Run: headless pygame with SDL's dummy video driver; simulated clock (each Clock.tick advances the game by its frame time, no real sleeping); random seed 0; keys injected as events and as key.get_pressed() state; mouse plan: one left click at the window centre at the start of phase 2, then a move to the lower-right quarter at the start of phase 3.
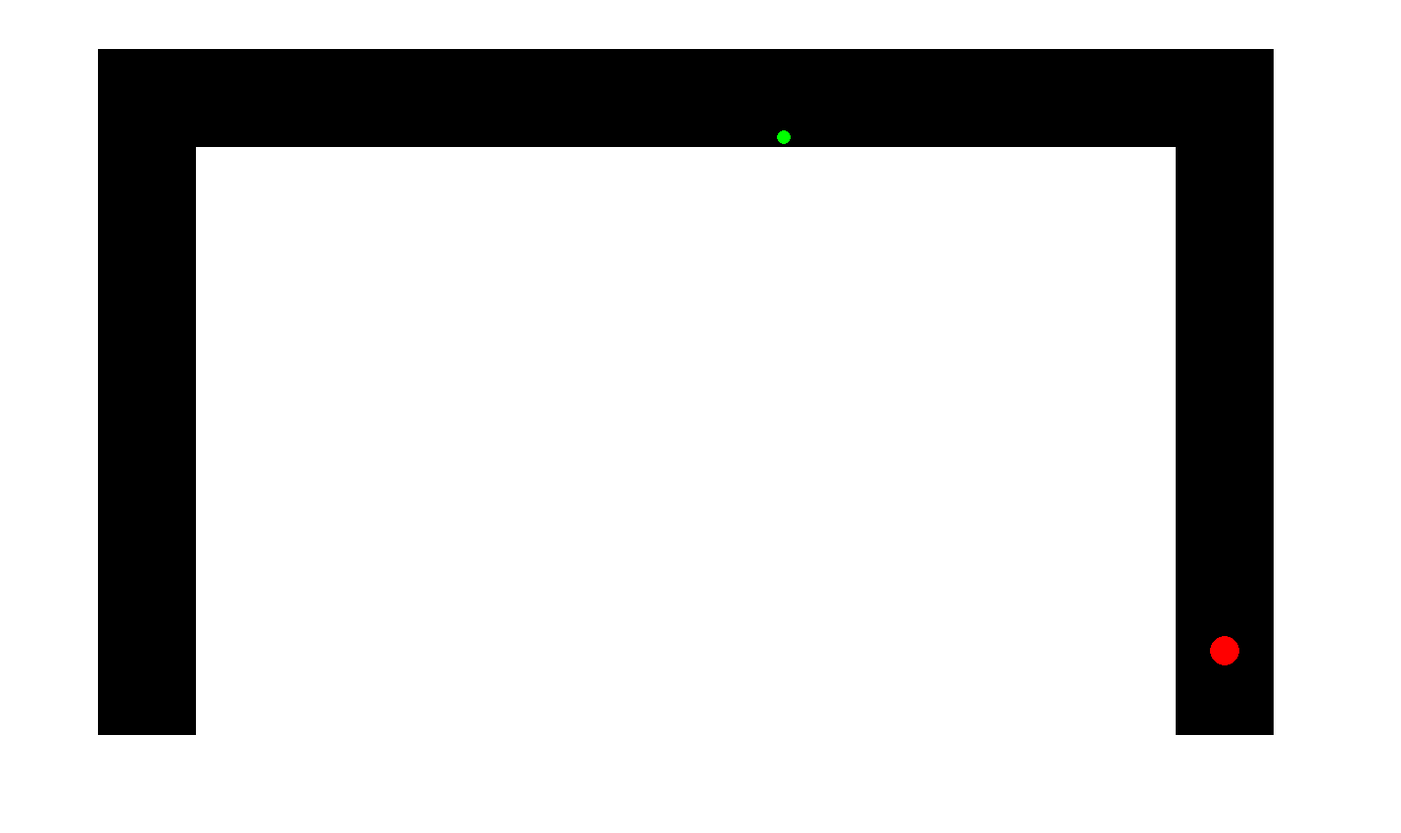
Frame 1 of 4 · flips 1–60 · no input
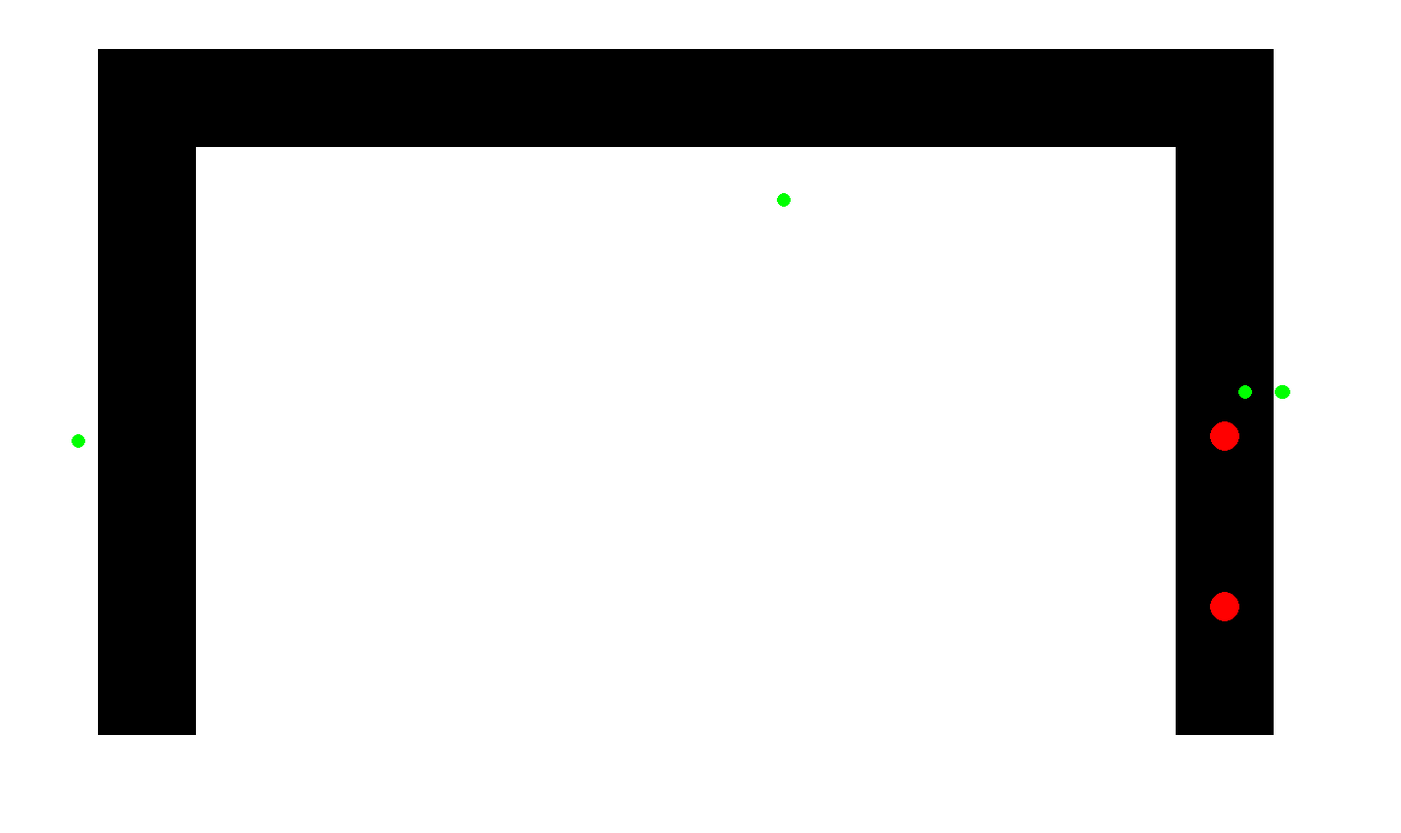
Frame 2 of 4 · flips 61–180 · clicked the window centre · tapped SPACE, RETURN · held RIGHT (→), D
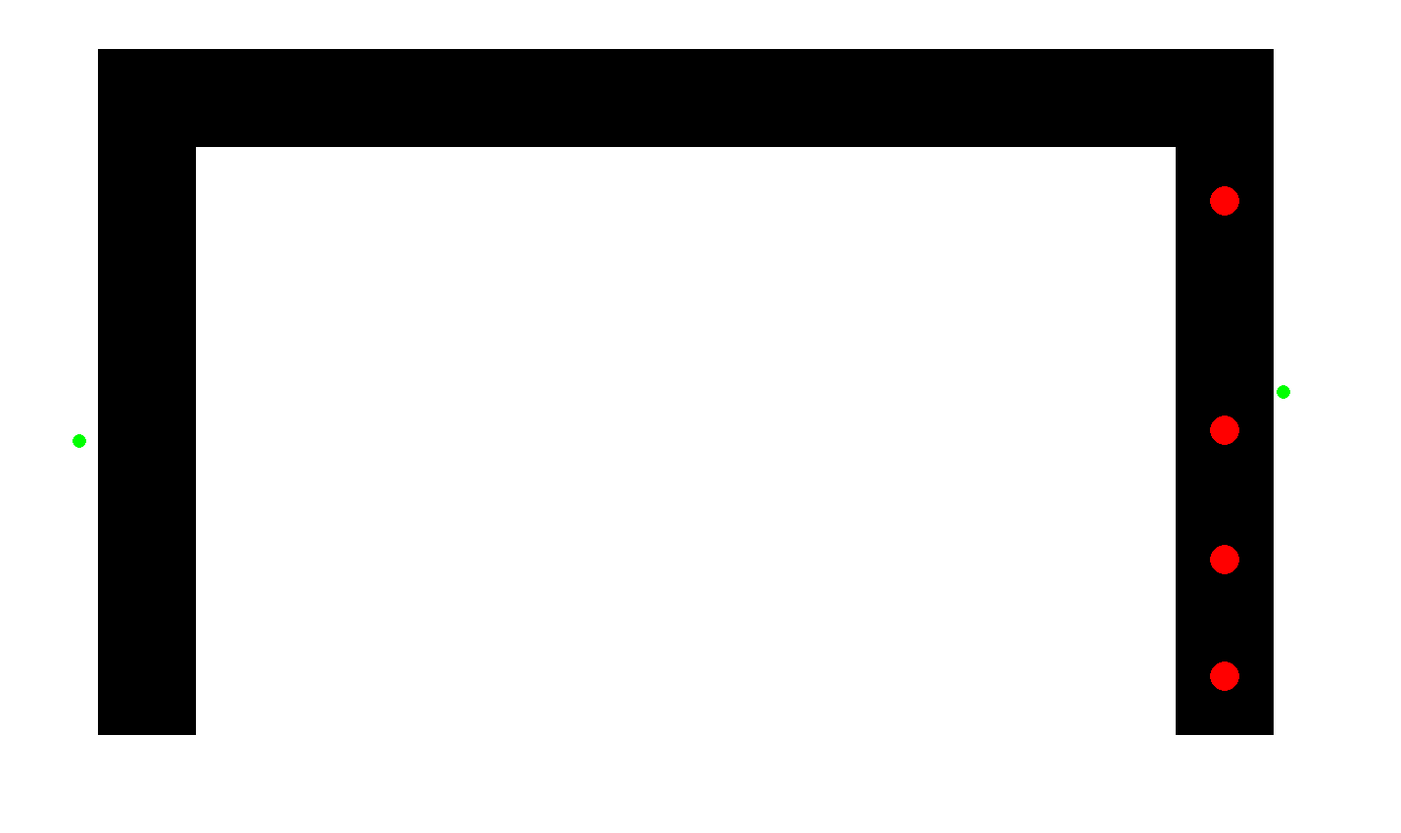
Frame 3 of 4 · flips 181–300 · moved the mouse to the lower-right quarter · held DOWN (↓), S
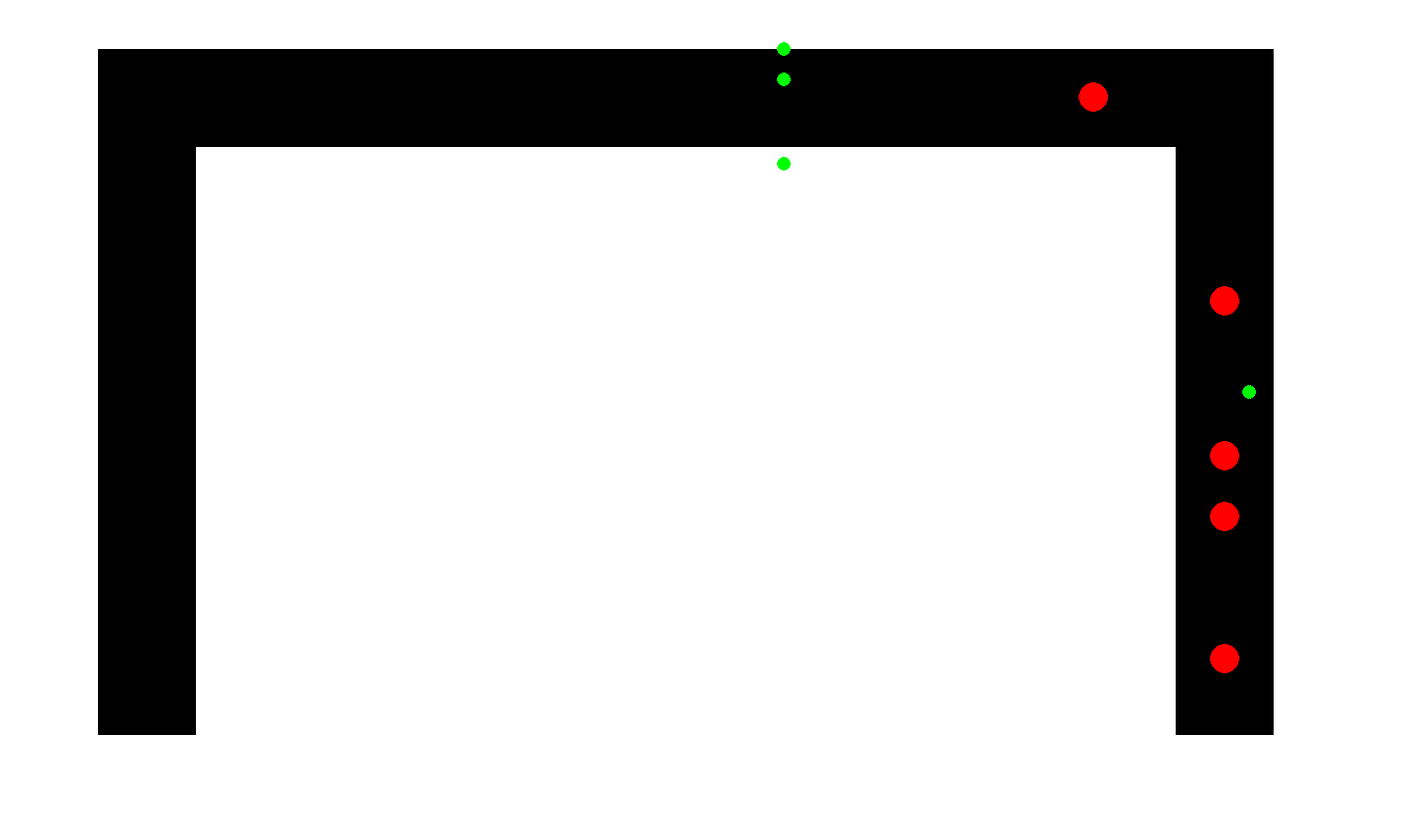
Frame 4 of 4 · flips 301–420 · held LEFT (←), A, UP (↑), W

The pygame program that drew these frames:

#updated section 9/16/19 8:20AM
#anichau and jeffchen
#signed jeffrey chen

import pygame
import random
import math

'''
notes:
YELLOW CARS = HAVE DROPPED OFF ALREADY
deceleration function?

next step: 
exiting cars range from 1 to 3 passengers
count number of student flow?
can definitely start doing actual statistics
count number of cars that got deleted in x amount of time = flow
do average speed, etc. in mph

Exiting students should be blue, roughly same circle size
travel about 50 pix
work on passenger
'''

# Define colors
BLACK = (0, 0, 0)
WHITE = (255, 255, 255)
GREEN = (0,255,0)
RED = (255,0,0)
BLUE = (0,0,255)
YELLOW = (255, 255, 0)

#define other variables 
SCREEN_WIDTH = 1430
SCREEN_HEIGHT = 850
CAR_SIZE = 15
SPEED = 1
PERSON_SPEED = 1.5
PERSON_WALK = 200
MAXSPEED = 2
ACCEL = 0.03
RANDOMPARAM = 10
INFRONT = 35
SWEEP = 20
WAITTIME = 10000
#change dt for acceleration change, bigger = faster accel
dt = 0.006

#set height and width of screen
size = [SCREEN_WIDTH, SCREEN_HEIGHT]
screen = pygame.display.set_mode(size)

class Car:
    """
    Class to keep track of a car's location and speed
    """
    def __init__(self):
        self.x = 1250
        self.y = 700
        self.speed = SPEED/2
        self.accel = 0
        self.color = RED

        self.drop_val = -1
        self.drop_x = 0
        self.drop_y = 0

        self.drop_bool = True
        self.accel_bool = True
        self.is_dropped = False
        self.pass_bool = True


    def stop(self, the_drop_bool):
        self.speed = 0
        self.accel = 0
        if the_drop_bool:
            self.color = YELLOW        

    def detect(self, detect_var):
        
        for sweep in range(-SWEEP, SWEEP):
            for infront in range(20, INFRONT):
                #right
                if detect_var == 0:
                    detect_value = screen.get_at((int(self.x)+sweep, int(self.y)-infront))

                #top
                elif detect_var == 1:
                    detect_value = screen.get_at(((int(self.x)-infront), int(self.y)+sweep))

                #left
                elif detect_var == 2:
                    detect_value = screen.get_at((int(self.x)+sweep, int(self.y)+infront)) 

                if (detect_value==RED) or (detect_value==GREEN) or (detect_value==YELLOW):
                    self.accel_bool = False
                    self.stop(False)
                    return self.accel_bool


    def accelerate(self, var1):
        self.ACCEL = self.accel * self.accel * dt
        self.speed = (self.speed + (self.ACCEL))

        if self.speed > MAXSPEED:
            self.speed = MAXSPEED

            #right
            if var1 == 0:
                self.y += -MAXSPEED
            #top
            elif var1 == 1:
                self.x += -MAXSPEED
            #lieft
            elif var1 == 2:
                self.y += MAXSPEED

        else:
            #right
            if var1 == 0:
                self.y += -self.speed 
            #top
            elif var1 == 1:
                self.x += -self.speed
            #left
            elif var1 == 2:
                self.y += self.speed

        self.accel+= ACCEL

class Passenger:
    def __init__(self):
        self.x = 0
        self.y = 0
        self.speed = PERSON_SPEED

class Person:
    """
    Class to make person randomly spawn in 3+ randomly
    generated locations
    """
    def __init__(self):
        self.x = 0
        self.y = 0
        self.speed = PERSON_SPEED
        self.initial = 0
        self.personal_value = random.randint(0,2)
        #self.personal_value = 1
   
    def stop(self):
        self.speed = 0
 
def make_car():
    """
    Function to make a new, random car.
    """
    car = Car()                                                                      
    car.drop_val = random.randint(0,1)

    if car.drop_val == 0:
        car.drop_x = random.randint(77, 400) * 2

    elif car.drop_val == 1:
        car.drop_y = random.randint(62, 300) *2

    return car


def make_person():
    #person that crosses the street/simulate a sidewalk, 3 possible areas where pedestrians can spawn
    person = Person()

    #right side
    if person.personal_value == 0:
        person.x = 1130
        person.initial = person.x
        person.y = 400

    #top level
    elif person.personal_value == 1:
        person.x = 800
        person.y = 230
        person.initial = person.y

    #left side
    elif person.personal_value == 2:
        person.x = 260
        person.initial = person.x
        person.y = 450

    return person
 
def make_passenger(x, y):
    passenger = Passenger()

    passenger.x = x
    passenger.y = y
    passenger.initial = 0
    return passenger

    #make passenger students that exit from the dropped off cars
 
def main():
    '''
    This is our main program.
    '''
    pygame.init()
    pygame.display.set_caption("PHS Car Traffic")
 
    # Loop until the user clicks the close button.
    done = False
 
    # Used to manage how fast the screen updates
    clock = pygame.time.Clock()
 
    car_list = []
    person_list = []
    passenger_list = []

    car = make_car()
    car_list.append(car)
    first_cross = make_person()
    person_list.append(first_cross)
 
    # -------- Main Program Loop -----------
    while not done:
        # --- Event Processing
    
        for event in pygame.event.get():

            #on sublime, use below    
            if event.type == pygame.QUIT:
                done = True
            
            if event.type == pygame.MOUSEBUTTONDOWN:
                spawn_bool = True

                for width in range(0, 100):
                    for height in range(0, 100):
                        spawn_value = screen.get_at(( (1200 + width) , (650 + height) ))
                        if spawn_value == RED:
                            spawn_bool = False
                            break

                if spawn_bool:
                    car = make_car()
                    car_list.append(car)

            if event.type == pygame.KEYDOWN:
                person = make_person()
                person_list.append(person)

            #on IDLE, use below
            '''
            if event.type == pygame.QUIT:
                done = True
            
            if event.type == pygame.KEYDOWN:
                print('something')
                #Space bar spawn a new car.
                #prevent rapid firing spawn
                if event.key == pygame.K_SPACE and car.y < 680:
                    print('hello')
                    car = make_car()
                    car_list.append(car)
                if event.key == pygame.K_RETURN:
                    person = make_person()
                    person_list.append(person)
            '''
        
        #random car spawn
        random_car = random.randint(1,RANDOMPARAM)

        #view finding of rectangle to make sure nearest car is out of area
        spawn_bool = True
        for width in range(0, 100):
            for height in range(0, 100):
                spawn_value = screen.get_at(( (1200 + width) , (650 + height) ))
                if spawn_value == RED:
                    spawn_bool = False
                    break

        #check if random match and there is a car within rectangular area of start
        if (random_car==3) and spawn_bool:
        #and len(car_list)<4: - len car list to restrict car number at once on screen
            car = make_car()
            car_list.append(car)

        
        #random pedestrian spawn
        random_ped = random.randint(1, RANDOMPARAM+100)
        #random_ped = 3
        if (random_ped == 3):
            person = make_person()
            person_list.append(person)
        
 
        # --- car logic
        for car in car_list:
            #Move the car's center, check for position to move car where
            car.accel_bool = True
            car.pass_bool

            #see if car is on right side, will go vertical up
            if car.x > 155 and car.y > 100:
                car.detect(0)
                if car.accel_bool:
                    car.accelerate(0)


            #see if car is on top side, will go horizontal left 
            elif car.x > 155 and car.y < 100:
                if car.drop_val == 0:
                    if(int(car.x)==car.drop_x) or (int(car.x-1)==car.drop_x):          
                        for x in range(0, WAITTIME):
                            car.stop(True)

                        car.x -= 4

                        if car.pass_bool:
                            passenger = make_passenger(car.drop_x, car.y-15)
                            passenger.initial = car.y
                            passenger_list.append(passenger)
                            passenger.passenger_value = car.drop_val
                            car.pass_bool = False


                car.detect(1) 
                if car.accel_bool:                    
                    car.accelerate(1)


            elif car.x < 155 and car.y > 90:
                #see if car is on left side, will go vertical down
                print(car.y, car.drop_y)
                if car.drop_val == 1:
                    if(int(car.y)==car.drop_y) or (int(car.y-1)==car.drop_y):    
                        for y in range(0, WAITTIME):
                            car.stop(True)

                        car.y +=4

                        if car.pass_bool:
                            passenger = make_passenger(car.x-15, car.drop_y)
                            passenger.initial = car.x
                            passenger_list.append(passenger)
                            passenger.passenger_value = car.drop_val
                            car.pass_bool = False


                car.detect(2)
                if car.accel_bool:
                    car.accelerate(2)

                                        
            #get rid of car if it crosses bottom line (memory management)
            if car.y >(SCREEN_HEIGHT - 50) and car.x<(200):
                del car_list[0]
                #fail safe to check if car going down is still red - not dropped off = bug and need to be fixed
                if car.color == RED:
                    print("car not dropped off, something wrong")
                    done = True


        #pedestrian logic
        for person in person_list:

            person_bool = True

            if person.personal_value == 0:
                #simple personobj detection:
                #coming from right leg
                for x in range(10, 25):
                    for person_sweep in range(-4, 4):
                        person_infront = screen.get_at(((int(person.x)+x), int(person.y) + person_sweep))
                        if person_infront==RED or person_infront==GREEN or person_infront==YELLOW:
                            person.stop()
                            person_bool = False

                if person_bool:
                    person.x += PERSON_SPEED

            #person coming from top leg
            elif person.personal_value == 1:
                for y in range(10,25):
                    for person_sweep in range(-4, 4):
                        person_infront = screen.get_at(((int(person.x) + person_sweep), int(person.y) -y))
                        if person_infront==RED or person_infront==GREEN or person_infront==YELLOW:
                            person.stop()
                            person_bool = False

                if person_bool:
                    person.y -= PERSON_SPEED

            #person coming from left leg
            elif person.personal_value == 2:
                for x in range(10,20):
                    for person_sweep in range(-4, 4):
                        person_infront = screen.get_at((int(person.x)-x, int(person.y)+person_sweep))
                        
                        if person_infront==RED or person_infront==GREEN or person_infront==YELLOW:
                            person.stop()
                            person_bool = False

                if person_bool:
                    person.x -= PERSON_SPEED

            
            #always check if person has walked PERSON_WALK pixels, then erase from list (memory management)

            #delete from left leg
            if((person.personal_value == 0) and (abs(person.initial - person.x) > PERSON_WALK)):
                
                del(person_list[0])

            #delete from top leg
            elif((person.personal_value == 1) and (abs(person.initial - person.y) > PERSON_WALK)):

                del(person_list[0])

            #delete from right leg
            elif((person.personal_value== 2) and (abs(person.initial - person.x) > PERSON_WALK)):
                del(person_list[0])


        #exiting passenger logic
        for passenger in passenger_list:
            #need distance check to erase
            
            #top leg passenger
            if passenger.passenger_value == 0:
                passenger.y += -PERSON_SPEED/2
                if (abs(passenger.initial - passenger.y) > 60):
                    del(passenger_list[0])
                
            #left leg passenger
            elif passenger.passenger_value == 1:
                passenger.x += -PERSON_SPEED/2
                if(abs(passenger.initial - passenger.x) > 60):
                    del(passenger_list[0])


        # --- Drawing
        # Set the screen background
        screen.fill(WHITE)
        
        #draw the road
        pygame.draw.rect(screen, BLACK, (100, 50, 1200, 100))
        pygame.draw.rect(screen, BLACK, (1200, 50, 100, 700))
        pygame.draw.rect(screen, BLACK, (100, 50, 100, 700))
        
        # draw all moving objects
        
        for car in car_list:
            pygame.draw.circle(screen, car.color, [int(car.x), int(car.y)], CAR_SIZE)

        for person in person_list:
            pygame.draw.circle(screen, GREEN, [int(person.x), int(person.y)], 7)

        for passenger in passenger_list:
            pygame.draw.circle(screen, BLUE, [int(passenger.x), int(passenger.y)], 8)
        
 
        # --- Wrap-up, limit to 60 frames per second
        clock.tick(60)
 
        # update screen with newly drawn
        pygame.display.flip()
 
    # Close everything 
    pygame.quit()
 
if __name__ == "__main__":
    main()
